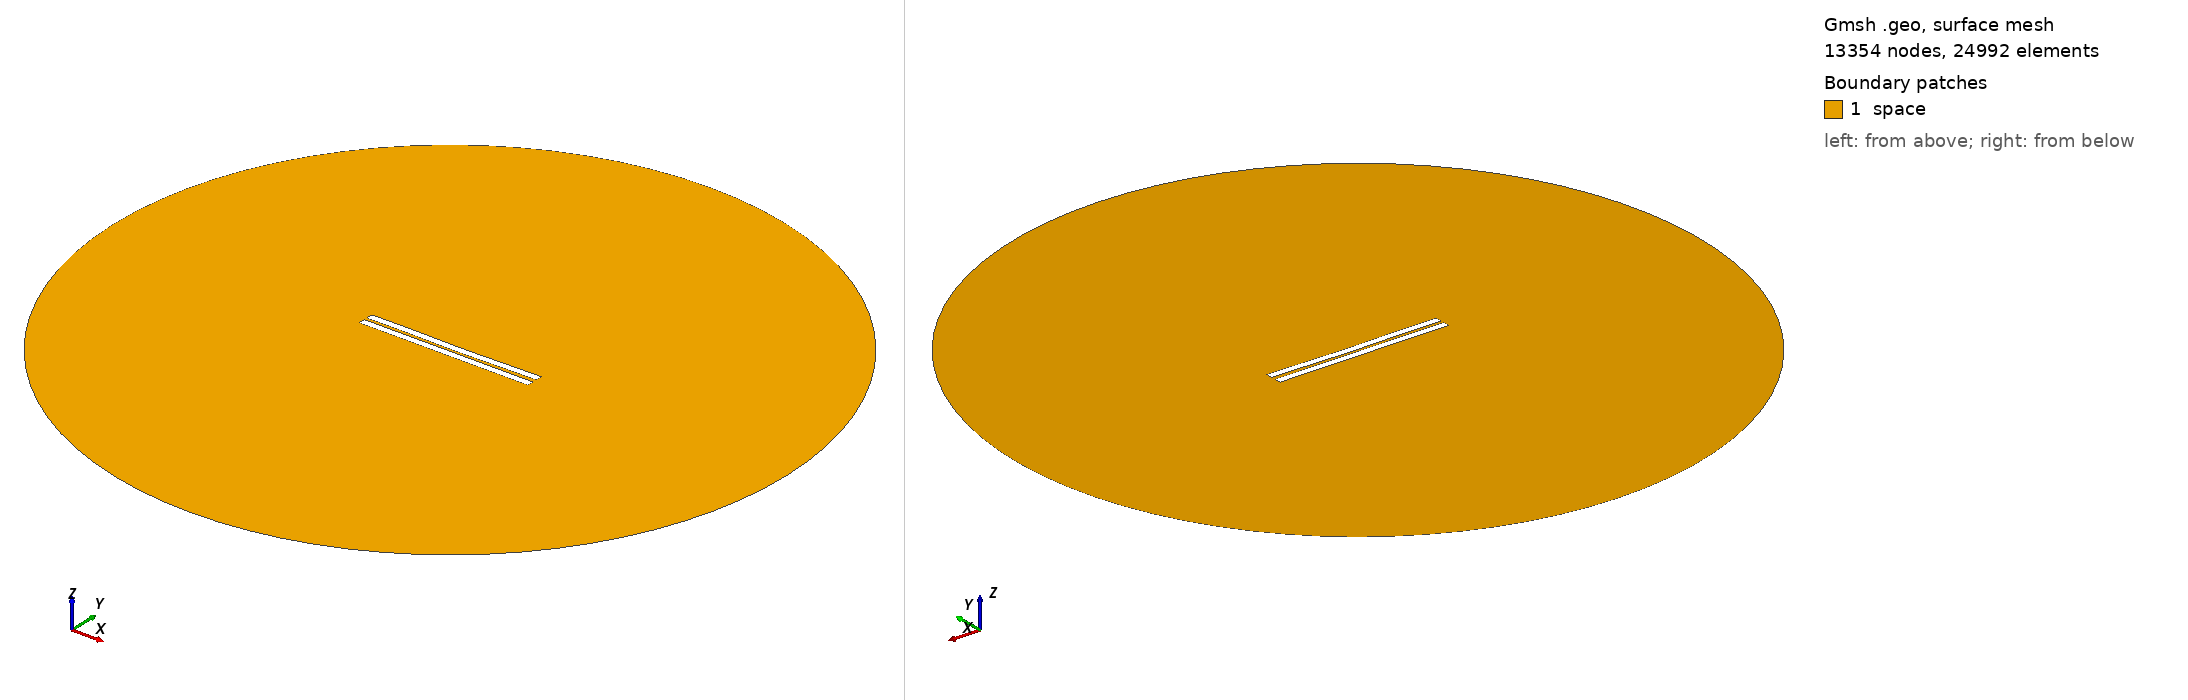

Gmsh geometry script, surface-meshed: 13354 nodes, 24992 surface elements. Boundary patches (legend numbers): 1 space. Left view from above one corner, right view from below the opposite corner. Legend entries are the model's physical surfaces. The drawing asked Gmsh for element sizes between 1% and 20% of the model's largest extent; the script's own settings can give other sizes.

=== 1144.geo (drawn) ===
//---------------------------------------
// Geometry kernel
//---------------------------------------

SetFactory("OpenCASCADE");



//---------------------------------------
// Parameters of the geometry
//---------------------------------------

// Overetch of the upper plate
overetch = 0.0;

// Distance between the plates
distance = 1.75;

// Discretization over the x axis (for the deformation)
nx = 50; 

// Length of the plate
L = 100 - overetch; 

// Number of modes
n = 4; 

// 1st mode coefficient
coeff(1) = 0.15;
beta(1) = 0.596864 * 3.1415926535 / L;

// 2nd mode coefficient
coeff(2) = -0.15;
beta(2) = 1.49418 * 3.1415926535 / L;

// 3rd mode coefficient
coeff(3) = 0.07499999999999998;
beta(3) = 2.50025 * 3.1415926535 / L;

// 4th mode coefficient
coeff(4) = 0.07499999999999998;
beta(4) = 3.49999 * 3.1415926535 / L;



//---------------------------------------
// Upper plate (deformed rectangle)
//---------------------------------------

// Coordiantes of the upper plate
xmin = -50;
xmax = 50 - overetch;

// Height of the upper plate
yheight = 4 - 2 * overetch;

// Indexes of the points
UpperID[] = {};
LowerID[] = {};
LeftID[] = {};
RightID[] = {};

// Point index
p = 1;

// Horizontal edges
For i In {1:nx}
    x = xmin + (i-1)*(xmax - xmin)/(nx-1);

    y_bottom = distance / 2 + overetch;
    For j In {1:n}
        C = (Cosh(beta(j)*L) + Cos(beta(j)*L)) / (Sinh(beta(j)*L) + Sin(beta(j)*L));
        y_bottom  = y_bottom + coeff(j) * (Cosh(beta(j)*(x+50)) - Cos(beta(j)*(x+50)) - C * (Sinh(beta(j)*(x+50)) - Sin(beta(j)*(x+50))));
    EndFor

    y_top = y_bottom + yheight;

    Point(p) = {x, y_top, 0, 1.0};
    UpperID[i] = p;
    p = p + 1;

    Point(p) = {x, y_bottom, 0, 1.0};
    LowerID[i] = p;
    p = p + 1;
EndFor

// Create point lists
UpperPts[] = {}; LowerPts[] = {};
For i In {1:nx}
  UpperPts[] += {UpperID[i]};
  LowerPts[] += {LowerID[i]};
EndFor

// Build splines
Spline(1) = {UpperPts[]};
Spline(2) = {LowerPts[]};
Line(3) = {LowerPts[nx-1], UpperPts[nx-1]};
Line(4) = {LowerPts[0], UpperPts[0]};

// Build the plane surface
Curve Loop(1) = {2, 3, -1, -4};
Plane Surface(1) = {1};



//---------------------------------------
// Lower plate (rectangle)
//---------------------------------------

// Vertices
Point(1001) = {-50, -1, 0, 1.0};
Point(1002) = { 50, -1, 0, 1.0};
Point(1003) = { 50,  -5, 0, 1.0};
Point(1004) = {-50,  -5, 0, 1.0};

// Edges
Line(5) = {1001, 1002};
Line(6) = {1002, 1003};
Line(7) = {1003, 1004};
Line(8) = {1004, 1001};

// Plane surface
Line Loop(2) = {5, 6, 7, 8};
Plane Surface(2) = {2}; 



//---------------------------------------
// Outer (fictious) boundary
//---------------------------------------

// Points
Point(1005) = {0, 0, 0};       // Center
Point(1006) = {200, 0, 0};     // Start point
Point(1007) = {0, 200, 0};     // 90 degrees
Point(1008) = {-200, 0, 0};    // 180 degrees
Point(1009) = {0, -200, 0};    // 270 degrees

// Circle arcs (each needs start, center, end)
Circle(9) = {1006, 1005, 1007};
Circle(10) = {1007, 1005, 1008};
Circle(11) = {1008, 1005, 1009};
Circle(12) = {1009, 1005, 1006};

// Plane surface for the entire domain
Curve Loop(3) = {9, 10, 11, 12};
Surface(3) = {3};

// Subtract the plates from the whole domain to obtain the actual domain where we want to solve the equations
BooleanDifference{ Surface{3}; Delete; }{ Surface{1}; Surface{2}; Delete; }




//---------------------------------------
// Transfinite Lines/Curves
//---------------------------------------

// Set the number of points on the boundaries
r = 7;

// Plates
Transfinite Curve {1, 2} = 50*r Using Progression 1;
Transfinite Curve {3, 4} = 2*r Using Progression 1;
Transfinite Line {5, 7} = 50*r Using Progression 1;
Transfinite Line {6, 8} = 2*r Using Progression 1;

// Outer boundary
Transfinite Line {9, 10, 11, 12} = 20 Using Progression 1;



//---------------------------------------
// Physical groups
//---------------------------------------                

// Physical curves (boundaries)
Physical Line("force_segment", 10) = {2};
Physical Line("upper_plate", 11) = {1, 3, 4};
Physical Line("lower_plate", 12) = {5, 6, 7, 8};
Physical Line("boundary", 20) = {9, 10, 11, 12};

// Physical Surfaces
Physical Surface("space", 30) = {3};



//---------------------------------------
// 6. Generate the Mesh
//---------------------------------------

// 2D mesh generation
Mesh 2;
